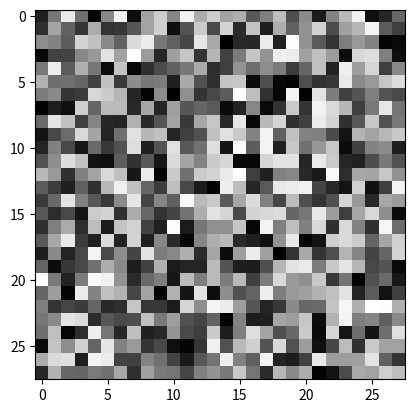

The matplotlib source for this figure: (Note: this script raises an exception after producing the figure.)
from typing import List, Any

import numpy as np
import matplotlib.pyplot as plt
import matplotlib.animation as animation


class PictureRecorder:
    """
    Class to record images to see improvement of the Generator
    """
    _imgs: List
    _channel: int
    _fig: plt.Figure

    def __init__(self, channel=1):
        self._imgs = []
        self._channel = channel
        self._fig = plt.figure()

    def add(self, image):
        """Add an image to the recorder"""
        _img = plt.imshow(image, cmap="gray")
        self._imgs.append([_img,_img])

    def save_movie(self, file="image.gif"):
        """
        Method to save the record
        :param file:
        :return:
        """
        print(f"Got {len(self._imgs)} frames")
        print(self._imgs)
        ani = animation.ArtistAnimation(self._fig, self._imgs,
                                        interval=50, repeat_delay=1000)
        ani.save(file)


if __name__ == '__main__':
    recorder = PictureRecorder()
    for i in range(3):
        x = np.random.randint(0, 254, size=(28, 28))
        recorder.add(x)
    recorder.save_movie("testmov.mp4")
